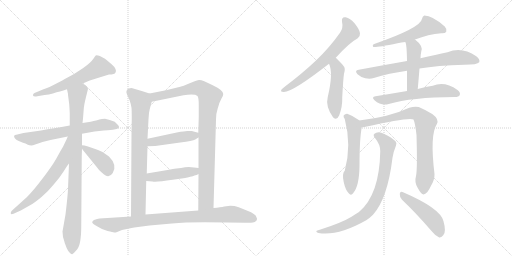
t = 0.00 s
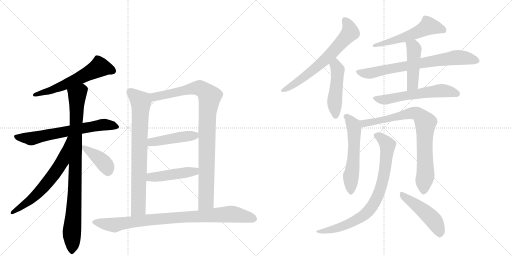
t = 3.11 s
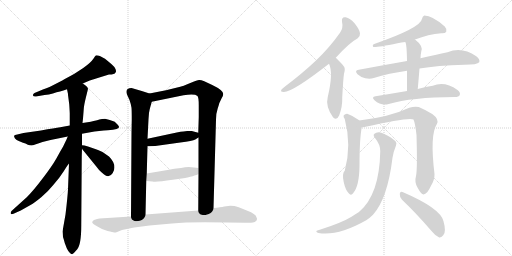
t = 6.22 s
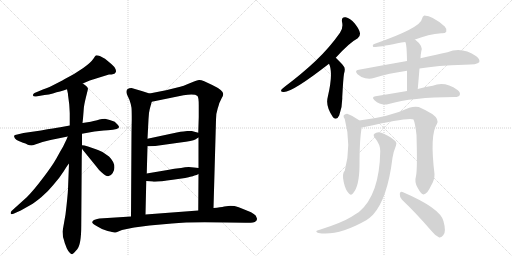
t = 9.33 s
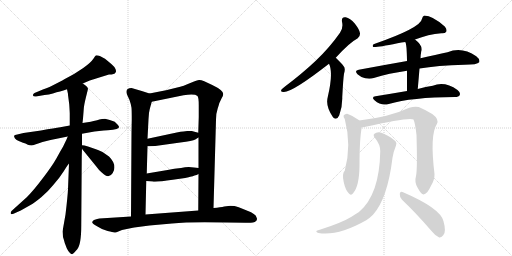
t = 12.44 s
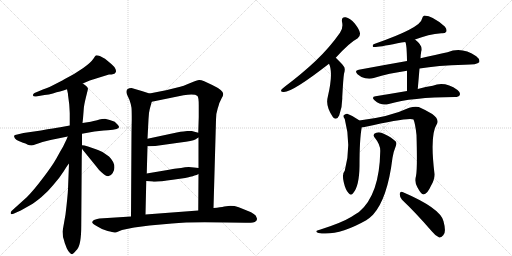
t = 15.54 s

The animated SVG that drew these frames (rendered in a browser with its animation timeline set to each time). Animation: 20 CSS @keyframes rules; one cycle of 15.54 s.

<svg version="1.1" viewBox="0 0 2048 1024" xmlns="http://www.w3.org/2000/svg">
  <g stroke="lightgray" stroke-dasharray="1,1" stroke-width="1" transform="scale(4, 4)">
    <line x1="0" y1="0" x2="256" y2="256"></line>
    <line x1="256" y1="0" x2="0" y2="256"></line>
    <line x1="128" y1="0" x2="128" y2="256"></line>
    <line x1="0" y1="128" x2="256" y2="128"></line>
    <line x1="256" y1="0" x2="512" y2="256"></line>
    <line x1="512" y1="0" x2="256" y2="256"></line>
    <line x1="384" y1="0" x2="384" y2="256"></line>
    <line x1="256" y1="128" x2="512" y2="128"></line>
  </g>
<g transform="scale(1, -1) translate(0, -850)">
   <style type="text/css">
    @keyframes keyframes0 {
      from {
       stroke: black;
       stroke-dashoffset: 593;
       stroke-width: 128;
       }
       66% {
       animation-timing-function: step-end;
       stroke: black;
       stroke-dashoffset: 0;
       stroke-width: 128;
       }
       to {
       stroke: black;
       stroke-width: 1024;
       }
       }
       #make-me-a-hanzi-animation-0 {
         animation: keyframes0 0.732585s both;
         animation-delay: 0.000000s;
         animation-timing-function: linear;
       }
    @keyframes keyframes1 {
      from {
       stroke: black;
       stroke-dashoffset: 666;
       stroke-width: 128;
       }
       68% {
       animation-timing-function: step-end;
       stroke: black;
       stroke-dashoffset: 0;
       stroke-width: 128;
       }
       to {
       stroke: black;
       stroke-width: 1024;
       }
       }
       #make-me-a-hanzi-animation-1 {
         animation: keyframes1 0.791992s both;
         animation-delay: 0.732585s;
         animation-timing-function: linear;
       }
    @keyframes keyframes2 {
      from {
       stroke: black;
       stroke-dashoffset: 925;
       stroke-width: 128;
       }
       75% {
       animation-timing-function: step-end;
       stroke: black;
       stroke-dashoffset: 0;
       stroke-width: 128;
       }
       to {
       stroke: black;
       stroke-width: 1024;
       }
       }
       #make-me-a-hanzi-animation-2 {
         animation: keyframes2 1.002767s both;
         animation-delay: 1.524577s;
         animation-timing-function: linear;
       }
    @keyframes keyframes3 {
      from {
       stroke: black;
       stroke-dashoffset: 643;
       stroke-width: 128;
       }
       68% {
       animation-timing-function: step-end;
       stroke: black;
       stroke-dashoffset: 0;
       stroke-width: 128;
       }
       to {
       stroke: black;
       stroke-width: 1024;
       }
       }
       #make-me-a-hanzi-animation-3 {
         animation: keyframes3 0.773275s both;
         animation-delay: 2.527344s;
         animation-timing-function: linear;
       }
    @keyframes keyframes4 {
      from {
       stroke: black;
       stroke-dashoffset: 399;
       stroke-width: 128;
       }
       56% {
       animation-timing-function: step-end;
       stroke: black;
       stroke-dashoffset: 0;
       stroke-width: 128;
       }
       to {
       stroke: black;
       stroke-width: 1024;
       }
       }
       #make-me-a-hanzi-animation-4 {
         animation: keyframes4 0.574707s both;
         animation-delay: 3.300618s;
         animation-timing-function: linear;
       }
    @keyframes keyframes5 {
      from {
       stroke: black;
       stroke-dashoffset: 774;
       stroke-width: 128;
       }
       72% {
       animation-timing-function: step-end;
       stroke: black;
       stroke-dashoffset: 0;
       stroke-width: 128;
       }
       to {
       stroke: black;
       stroke-width: 1024;
       }
       }
       #make-me-a-hanzi-animation-5 {
         animation: keyframes5 0.879883s both;
         animation-delay: 3.875326s;
         animation-timing-function: linear;
       }
    @keyframes keyframes6 {
      from {
       stroke: black;
       stroke-dashoffset: 965;
       stroke-width: 128;
       }
       76% {
       animation-timing-function: step-end;
       stroke: black;
       stroke-dashoffset: 0;
       stroke-width: 128;
       }
       to {
       stroke: black;
       stroke-width: 1024;
       }
       }
       #make-me-a-hanzi-animation-6 {
         animation: keyframes6 1.035319s both;
         animation-delay: 4.755208s;
         animation-timing-function: linear;
       }
    @keyframes keyframes7 {
      from {
       stroke: black;
       stroke-dashoffset: 452;
       stroke-width: 128;
       }
       60% {
       animation-timing-function: step-end;
       stroke: black;
       stroke-dashoffset: 0;
       stroke-width: 128;
       }
       to {
       stroke: black;
       stroke-width: 1024;
       }
       }
       #make-me-a-hanzi-animation-7 {
         animation: keyframes7 0.617839s both;
         animation-delay: 5.790527s;
         animation-timing-function: linear;
       }
    @keyframes keyframes8 {
      from {
       stroke: black;
       stroke-dashoffset: 459;
       stroke-width: 128;
       }
       60% {
       animation-timing-function: step-end;
       stroke: black;
       stroke-dashoffset: 0;
       stroke-width: 128;
       }
       to {
       stroke: black;
       stroke-width: 1024;
       }
       }
       #make-me-a-hanzi-animation-8 {
         animation: keyframes8 0.623535s both;
         animation-delay: 6.408366s;
         animation-timing-function: linear;
       }
    @keyframes keyframes9 {
      from {
       stroke: black;
       stroke-dashoffset: 917;
       stroke-width: 128;
       }
       75% {
       animation-timing-function: step-end;
       stroke: black;
       stroke-dashoffset: 0;
       stroke-width: 128;
       }
       to {
       stroke: black;
       stroke-width: 1024;
       }
       }
       #make-me-a-hanzi-animation-9 {
         animation: keyframes9 0.996257s both;
         animation-delay: 7.031901s;
         animation-timing-function: linear;
       }
    @keyframes keyframes10 {
      from {
       stroke: black;
       stroke-dashoffset: 666;
       stroke-width: 128;
       }
       68% {
       animation-timing-function: step-end;
       stroke: black;
       stroke-dashoffset: 0;
       stroke-width: 128;
       }
       to {
       stroke: black;
       stroke-width: 1024;
       }
       }
       #make-me-a-hanzi-animation-10 {
         animation: keyframes10 0.791992s both;
         animation-delay: 8.028158s;
         animation-timing-function: linear;
       }
    @keyframes keyframes11 {
      from {
       stroke: black;
       stroke-dashoffset: 478;
       stroke-width: 128;
       }
       61% {
       animation-timing-function: step-end;
       stroke: black;
       stroke-dashoffset: 0;
       stroke-width: 128;
       }
       to {
       stroke: black;
       stroke-width: 1024;
       }
       }
       #make-me-a-hanzi-animation-11 {
         animation: keyframes11 0.638997s both;
         animation-delay: 8.820150s;
         animation-timing-function: linear;
       }
    @keyframes keyframes12 {
      from {
       stroke: black;
       stroke-dashoffset: 556;
       stroke-width: 128;
       }
       64% {
       animation-timing-function: step-end;
       stroke: black;
       stroke-dashoffset: 0;
       stroke-width: 128;
       }
       to {
       stroke: black;
       stroke-width: 1024;
       }
       }
       #make-me-a-hanzi-animation-12 {
         animation: keyframes12 0.702474s both;
         animation-delay: 9.459147s;
         animation-timing-function: linear;
       }
    @keyframes keyframes13 {
      from {
       stroke: black;
       stroke-dashoffset: 739;
       stroke-width: 128;
       }
       71% {
       animation-timing-function: step-end;
       stroke: black;
       stroke-dashoffset: 0;
       stroke-width: 128;
       }
       to {
       stroke: black;
       stroke-width: 1024;
       }
       }
       #make-me-a-hanzi-animation-13 {
         animation: keyframes13 0.851400s both;
         animation-delay: 10.161621s;
         animation-timing-function: linear;
       }
    @keyframes keyframes14 {
      from {
       stroke: black;
       stroke-dashoffset: 461;
       stroke-width: 128;
       }
       60% {
       animation-timing-function: step-end;
       stroke: black;
       stroke-dashoffset: 0;
       stroke-width: 128;
       }
       to {
       stroke: black;
       stroke-width: 1024;
       }
       }
       #make-me-a-hanzi-animation-14 {
         animation: keyframes14 0.625163s both;
         animation-delay: 11.013021s;
         animation-timing-function: linear;
       }
    @keyframes keyframes15 {
      from {
       stroke: black;
       stroke-dashoffset: 590;
       stroke-width: 128;
       }
       66% {
       animation-timing-function: step-end;
       stroke: black;
       stroke-dashoffset: 0;
       stroke-width: 128;
       }
       to {
       stroke: black;
       stroke-width: 1024;
       }
       }
       #make-me-a-hanzi-animation-15 {
         animation: keyframes15 0.730143s both;
         animation-delay: 11.638184s;
         animation-timing-function: linear;
       }
    @keyframes keyframes16 {
      from {
       stroke: black;
       stroke-dashoffset: 569;
       stroke-width: 128;
       }
       65% {
       animation-timing-function: step-end;
       stroke: black;
       stroke-dashoffset: 0;
       stroke-width: 128;
       }
       to {
       stroke: black;
       stroke-width: 1024;
       }
       }
       #make-me-a-hanzi-animation-16 {
         animation: keyframes16 0.713053s both;
         animation-delay: 12.368327s;
         animation-timing-function: linear;
       }
    @keyframes keyframes17 {
      from {
       stroke: black;
       stroke-dashoffset: 814;
       stroke-width: 128;
       }
       73% {
       animation-timing-function: step-end;
       stroke: black;
       stroke-dashoffset: 0;
       stroke-width: 128;
       }
       to {
       stroke: black;
       stroke-width: 1024;
       }
       }
       #make-me-a-hanzi-animation-17 {
         animation: keyframes17 0.912435s both;
         animation-delay: 13.081380s;
         animation-timing-function: linear;
       }
    @keyframes keyframes18 {
      from {
       stroke: black;
       stroke-dashoffset: 812;
       stroke-width: 128;
       }
       73% {
       animation-timing-function: step-end;
       stroke: black;
       stroke-dashoffset: 0;
       stroke-width: 128;
       }
       to {
       stroke: black;
       stroke-width: 1024;
       }
       }
       #make-me-a-hanzi-animation-18 {
         animation: keyframes18 0.910807s both;
         animation-delay: 13.993815s;
         animation-timing-function: linear;
       }
    @keyframes keyframes19 {
      from {
       stroke: black;
       stroke-dashoffset: 478;
       stroke-width: 128;
       }
       61% {
       animation-timing-function: step-end;
       stroke: black;
       stroke-dashoffset: 0;
       stroke-width: 128;
       }
       to {
       stroke: black;
       stroke-width: 1024;
       }
       }
       #make-me-a-hanzi-animation-19 {
         animation: keyframes19 0.638997s both;
         animation-delay: 14.904622s;
         animation-timing-function: linear;
       }
</style>
<path d="M 331 516 L 359 528 Q 380 535 394 539 L 436 552 Q 459 552 462 560 Q 466 564 462 574 Q 458 584 447.5 592.5 Q 437 601 431 606 L 420 615 Q 390 632 383 628 Q 380 626 375 617 Q 363 599 333 578 L 296 554 Q 256 532 251 529 L 210 508 Q 184 495 174 493 L 138 478 Q 131 474 132 468.5 Q 133 463 144 464 L 178 470 Q 196 472 211.5 476.5 Q 227 481 240 484 Q 253 487 268 493 L 331 516 Z" fill="lightgray"></path> 
<path d="M 420 375 Q 407 375 397.5 372 Q 388 369 363 363 L 330 358 L 279 348 L 241 341 Q 220 338 164 328 L 94 318 L 69 312 Q 58 311 56.5 307.5 Q 55 304 60 296 Q 66 290 75 286 L 92 279 Q 102 276 111.5 271.5 Q 121 267 132 269 L 170 282 L 202 290 L 271 304 L 328 315 L 378 324 L 415 328 Q 434 330 441.5 330.5 Q 449 331 466.5 334.5 Q 484 338 470 352 L 459 363 L 439 370 L 420 375 Z" fill="lightgray"></path> 
<path d="M 330 358 L 332 376 L 335 414 Q 336 430 344 462 Q 352 494 352 495 Q 350 504 331 516 C 308 535 262 522 268 493 L 272 474 Q 272 468 273 463 L 277 432 Q 279 400 279 396 L 279 348 L 276 196 L 272 94 Q 271 68 262 -8 L 250 -76 L 252 -98 Q 256 -110 259 -122 L 267 -143 Q 272 -154 279 -161 Q 285 -167 289 -167 Q 292 -166 309 -147 Q 325 -127 325 -52 L 327 226 L 328 256 L 328 269 L 328 315 L 330 358 Z" fill="lightgray"></path> 
<path d="M 271 304 L 266 292 L 252 263 Q 243 248 226 217 Q 208 185 171 137 Q 134 88 107 61 L 46 6 Q 42 0 43 -4 Q 44 -9 54 -5 L 83 8 L 122 30 Q 138 39 166 62 Q 193 85 213 110 Q 238 138 255 165 Q 271 191 276 196 C 369 318 283 332 271 304 Z" fill="lightgray"></path> 
<path d="M 328 256 L 330 252 L 386 183 Q 397 167 407 160 Q 435 132 451 158 Q 470 190 436 224 L 410 242 Q 390 252 378 255 L 352 264 L 338 268 L 328 269 C 320 270 320 270 328 256 Z" fill="lightgray"></path> 
<path d="M 598 476 L 567 486 L 526 498 Q 499 498 508 472 L 518 450 Q 525 430 526 419 Q 527 408 527 371 L 526 317 L 524 -16 C 524 -46 581 -38 582 -8 L 585 126 L 587 156 L 590 265 L 590 295 L 594 373 Q 595 400 599 414 L 607 443 C 615 471 615 471 598 476 Z" fill="lightgray"></path> 
<path d="M 854 18 L 864 371 Q 864 397 871 417 Q 877 436 877 437 L 886 456 Q 893 466 893 474 Q 893 489 849 510 L 817 525 Q 802 531 796 530 Q 789 529 776 524 L 749 513 Q 735 506 721 503 L 664 489 L 598 476 C 569 470 578 437 607 443 L 734 469 Q 779 476 790 466 Q 795 460 795 429 L 795 382 L 793 319 L 794 300 L 794 178 L 794 154 L 793 8 C 793 -22 853 -12 854 18 Z" fill="lightgray"></path> 
<path d="M 590 265 L 621 266 L 721 280 Q 771 286 781 292 Q 790 298 794 300 C 817 313 817 313 793 319 L 767 326 L 749 326 Q 740 326 707 320 L 590 295 C 561 289 560 264 590 265 Z" fill="lightgray"></path> 
<path d="M 585 126 L 610 124 Q 626 121 691 131 Q 755 140 761 143 Q 773 145 778 148 Q 787 150 794 154 C 821 167 824 175 794 178 L 776 180 L 755 182 Q 741 182 724 178 Q 698 176 670 170 L 587 156 C 557 151 555 128 585 126 Z" fill="lightgray"></path> 
<path d="M 598 -52 L 688 -44 Q 761 -36 908 -40 L 982 -41 Q 1028 -43 1028 -27 Q 1029 -24 1024 -14.5 Q 1019 -5 992 6 L 955 21 L 938 26 Q 935 27 921 27 L 897 24 Q 883 21 854 18 L 793 8 L 582 -8 L 524 -16 L 398 -24 Q 390 -25 376 -30 Q 370 -34 369 -38 Q 367 -44 388 -55 Q 409 -69 430.5 -74 Q 452 -79 456.5 -80 Q 461 -81 466 -79 L 488 -70 Q 531 -61 537 -60 L 598 -52 Z" fill="lightgray"></path> 
<path d="M 1343 619 Q 1397 679 1431 697 Q 1441 704 1440 717 Q 1439 730 1419 756 Q 1400 778 1383 781 Q 1365 784 1368 763 Q 1374 738 1360 719 Q 1318 659 1263 607 Q 1209 556 1140 504 Q 1130 497 1126 492 Q 1120 482 1134 482 Q 1167 479 1316 595 L 1343 619 Z" fill="lightgray"></path> 
<path d="M 1316 595 Q 1334 559 1311 462 Q 1301 425 1332 381 L 1333 380 Q 1348 367 1357 389 Q 1370 423 1369 461 Q 1373 537 1376 555 Q 1383 577 1374 586 Q 1365 598 1343 619 C 1321 640 1305 623 1316 595 Z" fill="lightgray"></path> 
<path d="M 1660 692 Q 1714 713 1765 717 Q 1781 716 1785 723 Q 1789 733 1779 744 Q 1731 787 1697 788 Q 1690 785 1688 775 Q 1684 739 1494 673 Q 1488 666 1493 662 Q 1503 659 1590 677 Q 1606 680 1621 682 L 1660 692 Z" fill="lightgray"></path> 
<path d="M 1678 576 Q 1748 588 1858 591 Q 1909 591 1917 601 Q 1921 613 1905 625 Q 1848 664 1790 641 Q 1745 632 1682 617 L 1628 606 Q 1537 590 1435 571 Q 1416 568 1430 553 Q 1443 541 1461 537 Q 1480 533 1495 538 Q 1556 557 1628 567 L 1678 576 Z" fill="lightgray"></path> 
<path d="M 1671 494 Q 1675 539 1678 576 L 1682 617 Q 1682 629 1685 644 Q 1694 666 1660 692 C 1637 711 1610 710 1621 682 Q 1627 676 1628 606 L 1628 567 Q 1628 534 1628 486 C 1628 456 1668 464 1671 494 Z" fill="lightgray"></path> 
<path d="M 1628 486 Q 1570 476 1502 465 Q 1484 462 1498 449 Q 1525 425 1555 434 Q 1646 461 1819 462 Q 1835 462 1839 470 Q 1843 480 1830 490 Q 1779 526 1731 507 Q 1704 503 1671 494 L 1628 486 Z" fill="lightgray"></path> 
<path d="M 1437 368 Q 1436 369 1435 370 Q 1414 386 1389 395 Q 1382 396 1375 389 Q 1372 383 1379 374 Q 1407 269 1379 167 Q 1367 155 1375 121 Q 1382 90 1394 78 Q 1404 65 1413 78 Q 1437 106 1438 186 Q 1438 294 1447 341 C 1450 358 1450 358 1437 368 Z" fill="lightgray"></path> 
<path d="M 1664 146 Q 1657 122 1670 100 Q 1685 72 1694 72 Q 1709 73 1724 107 Q 1739 132 1738 154 Q 1719 310 1747 353 Q 1759 372 1729 394 Q 1705 409 1675 422 Q 1659 426 1637 419 Q 1558 382 1437 368 C 1407 364 1417 337 1447 341 Q 1451 341 1458 342 Q 1635 382 1654 372 Q 1661 356 1666 310 Q 1670 172 1664 146 Z" fill="lightgray"></path> 
<path d="M 1521 245 Q 1518 71 1436 2 Q 1421 -7 1406 -17 Q 1367 -41 1282 -68 Q 1270 -71 1267 -73 Q 1261 -77 1274 -82 Q 1352 -95 1465 -31 Q 1480 -21 1492 -9 Q 1550 55 1570 219 Q 1573 241 1584 268 Q 1588 278 1582 285 Q 1567 300 1537 314 Q 1519 324 1505 319 Q 1487 313 1500 298 Q 1522 271 1521 245 Z" fill="lightgray"></path> 
<path d="M 1608 51 Q 1663 -1 1727 -75 Q 1742 -94 1757 -100 Q 1764 -101 1773 -91 Q 1786 -79 1774 -35 Q 1762 17 1610 82 Q 1601 86 1599 75 Q 1598 62 1608 51 Z" fill="lightgray"></path> 
      <clipPath id="make-me-a-hanzi-clip-0">
      <path d="M 331 516 L 359 528 Q 380 535 394 539 L 436 552 Q 459 552 462 560 Q 466 564 462 574 Q 458 584 447.5 592.5 Q 437 601 431 606 L 420 615 Q 390 632 383 628 Q 380 626 375 617 Q 363 599 333 578 L 296 554 Q 256 532 251 529 L 210 508 Q 184 495 174 493 L 138 478 Q 131 474 132 468.5 Q 133 463 144 464 L 178 470 Q 196 472 211.5 476.5 Q 227 481 240 484 Q 253 487 268 493 L 331 516 Z" fill="lightgray"></path>
      </clipPath>
      <path clip-path="url(#make-me-a-hanzi-clip-0)" d="M 451 567 L 398 582 L 267 514 L 140 470 " fill="none" id="make-me-a-hanzi-animation-0" stroke-dasharray="465 930" stroke-linecap="round"></path>

      <clipPath id="make-me-a-hanzi-clip-1">
      <path d="M 420 375 Q 407 375 397.5 372 Q 388 369 363 363 L 330 358 L 279 348 L 241 341 Q 220 338 164 328 L 94 318 L 69 312 Q 58 311 56.5 307.5 Q 55 304 60 296 Q 66 290 75 286 L 92 279 Q 102 276 111.5 271.5 Q 121 267 132 269 L 170 282 L 202 290 L 271 304 L 328 315 L 378 324 L 415 328 Q 434 330 441.5 330.5 Q 449 331 466.5 334.5 Q 484 338 470 352 L 459 363 L 439 370 L 420 375 Z" fill="lightgray"></path>
      </clipPath>
      <path clip-path="url(#make-me-a-hanzi-clip-1)" d="M 65 304 L 124 295 L 415 352 L 468 343 " fill="none" id="make-me-a-hanzi-animation-1" stroke-dasharray="538 1076" stroke-linecap="round"></path>

      <clipPath id="make-me-a-hanzi-clip-2">
      <path d="M 330 358 L 332 376 L 335 414 Q 336 430 344 462 Q 352 494 352 495 Q 350 504 331 516 C 308 535 262 522 268 493 L 272 474 Q 272 468 273 463 L 277 432 Q 279 400 279 396 L 279 348 L 276 196 L 272 94 Q 271 68 262 -8 L 250 -76 L 252 -98 Q 256 -110 259 -122 L 267 -143 Q 272 -154 279 -161 Q 285 -167 289 -167 Q 292 -166 309 -147 Q 325 -127 325 -52 L 327 226 L 328 256 L 328 269 L 328 315 L 330 358 Z" fill="lightgray"></path>
      </clipPath>
      <path clip-path="url(#make-me-a-hanzi-clip-2)" d="M 341 495 L 321 484 L 308 460 L 300 95 L 287 -78 L 287 -158 " fill="none" id="make-me-a-hanzi-animation-2" stroke-dasharray="797 1594" stroke-linecap="round"></path>

      <clipPath id="make-me-a-hanzi-clip-3">
      <path d="M 271 304 L 266 292 L 252 263 Q 243 248 226 217 Q 208 185 171 137 Q 134 88 107 61 L 46 6 Q 42 0 43 -4 Q 44 -9 54 -5 L 83 8 L 122 30 Q 138 39 166 62 Q 193 85 213 110 Q 238 138 255 165 Q 271 191 276 196 C 369 318 283 332 271 304 Z" fill="lightgray"></path>
      </clipPath>
      <path clip-path="url(#make-me-a-hanzi-clip-3)" d="M 276 298 L 250 206 L 223 163 L 157 83 L 108 39 L 49 0 " fill="none" id="make-me-a-hanzi-animation-3" stroke-dasharray="515 1030" stroke-linecap="round"></path>

      <clipPath id="make-me-a-hanzi-clip-4">
      <path d="M 328 256 L 330 252 L 386 183 Q 397 167 407 160 Q 435 132 451 158 Q 470 190 436 224 L 410 242 Q 390 252 378 255 L 352 264 L 338 268 L 328 269 C 320 270 320 270 328 256 Z" fill="lightgray"></path>
      </clipPath>
      <path clip-path="url(#make-me-a-hanzi-clip-4)" d="M 332 263 L 412 203 L 433 166 " fill="none" id="make-me-a-hanzi-animation-4" stroke-dasharray="271 542" stroke-linecap="round"></path>

      <clipPath id="make-me-a-hanzi-clip-5">
      <path d="M 598 476 L 567 486 L 526 498 Q 499 498 508 472 L 518 450 Q 525 430 526 419 Q 527 408 527 371 L 526 317 L 524 -16 C 524 -46 581 -38 582 -8 L 585 126 L 587 156 L 590 265 L 590 295 L 594 373 Q 595 400 599 414 L 607 443 C 615 471 615 471 598 476 Z" fill="lightgray"></path>
      </clipPath>
      <path clip-path="url(#make-me-a-hanzi-clip-5)" d="M 522 482 L 564 443 L 554 17 L 530 -8 " fill="none" id="make-me-a-hanzi-animation-5" stroke-dasharray="646 1292" stroke-linecap="round"></path>

      <clipPath id="make-me-a-hanzi-clip-6">
      <path d="M 854 18 L 864 371 Q 864 397 871 417 Q 877 436 877 437 L 886 456 Q 893 466 893 474 Q 893 489 849 510 L 817 525 Q 802 531 796 530 Q 789 529 776 524 L 749 513 Q 735 506 721 503 L 664 489 L 598 476 C 569 470 578 437 607 443 L 734 469 Q 779 476 790 466 Q 795 460 795 429 L 795 382 L 793 319 L 794 300 L 794 178 L 794 154 L 793 8 C 793 -22 853 -12 854 18 Z" fill="lightgray"></path>
      </clipPath>
      <path clip-path="url(#make-me-a-hanzi-clip-6)" d="M 606 472 L 625 463 L 791 498 L 809 493 L 839 464 L 829 390 L 824 44 L 800 15 " fill="none" id="make-me-a-hanzi-animation-6" stroke-dasharray="837 1674" stroke-linecap="round"></path>

      <clipPath id="make-me-a-hanzi-clip-7">
      <path d="M 590 265 L 621 266 L 721 280 Q 771 286 781 292 Q 790 298 794 300 C 817 313 817 313 793 319 L 767 326 L 749 326 Q 740 326 707 320 L 590 295 C 561 289 560 264 590 265 Z" fill="lightgray"></path>
      </clipPath>
      <path clip-path="url(#make-me-a-hanzi-clip-7)" d="M 598 273 L 606 282 L 778 307 L 785 314 " fill="none" id="make-me-a-hanzi-animation-7" stroke-dasharray="324 648" stroke-linecap="round"></path>

      <clipPath id="make-me-a-hanzi-clip-8">
      <path d="M 585 126 L 610 124 Q 626 121 691 131 Q 755 140 761 143 Q 773 145 778 148 Q 787 150 794 154 C 821 167 824 175 794 178 L 776 180 L 755 182 Q 741 182 724 178 Q 698 176 670 170 L 587 156 C 557 151 555 128 585 126 Z" fill="lightgray"></path>
      </clipPath>
      <path clip-path="url(#make-me-a-hanzi-clip-8)" d="M 592 133 L 611 143 L 778 164 L 789 172 " fill="none" id="make-me-a-hanzi-animation-8" stroke-dasharray="331 662" stroke-linecap="round"></path>

      <clipPath id="make-me-a-hanzi-clip-9">
      <path d="M 598 -52 L 688 -44 Q 761 -36 908 -40 L 982 -41 Q 1028 -43 1028 -27 Q 1029 -24 1024 -14.5 Q 1019 -5 992 6 L 955 21 L 938 26 Q 935 27 921 27 L 897 24 Q 883 21 854 18 L 793 8 L 582 -8 L 524 -16 L 398 -24 Q 390 -25 376 -30 Q 370 -34 369 -38 Q 367 -44 388 -55 Q 409 -69 430.5 -74 Q 452 -79 456.5 -80 Q 461 -81 466 -79 L 488 -70 Q 531 -61 537 -60 L 598 -52 Z" fill="lightgray"></path>
      </clipPath>
      <path clip-path="url(#make-me-a-hanzi-clip-9)" d="M 377 -38 L 460 -50 L 578 -31 L 926 -6 L 1014 -25 L 1024 -21 L 1024 -29 " fill="none" id="make-me-a-hanzi-animation-9" stroke-dasharray="789 1578" stroke-linecap="round"></path>

      <clipPath id="make-me-a-hanzi-clip-10">
      <path d="M 1343 619 Q 1397 679 1431 697 Q 1441 704 1440 717 Q 1439 730 1419 756 Q 1400 778 1383 781 Q 1365 784 1368 763 Q 1374 738 1360 719 Q 1318 659 1263 607 Q 1209 556 1140 504 Q 1130 497 1126 492 Q 1120 482 1134 482 Q 1167 479 1316 595 L 1343 619 Z" fill="lightgray"></path>
      </clipPath>
      <path clip-path="url(#make-me-a-hanzi-clip-10)" d="M 1379 769 L 1396 745 L 1401 720 L 1389 706 L 1293 603 L 1208 535 L 1134 490 " fill="none" id="make-me-a-hanzi-animation-10" stroke-dasharray="538 1076" stroke-linecap="round"></path>

      <clipPath id="make-me-a-hanzi-clip-11">
      <path d="M 1316 595 Q 1334 559 1311 462 Q 1301 425 1332 381 L 1333 380 Q 1348 367 1357 389 Q 1370 423 1369 461 Q 1373 537 1376 555 Q 1383 577 1374 586 Q 1365 598 1343 619 C 1321 640 1305 623 1316 595 Z" fill="lightgray"></path>
      </clipPath>
      <path clip-path="url(#make-me-a-hanzi-clip-11)" d="M 1345 608 L 1342 588 L 1351 569 L 1338 435 L 1343 389 " fill="none" id="make-me-a-hanzi-animation-11" stroke-dasharray="350 700" stroke-linecap="round"></path>

      <clipPath id="make-me-a-hanzi-clip-12">
      <path d="M 1660 692 Q 1714 713 1765 717 Q 1781 716 1785 723 Q 1789 733 1779 744 Q 1731 787 1697 788 Q 1690 785 1688 775 Q 1684 739 1494 673 Q 1488 666 1493 662 Q 1503 659 1590 677 Q 1606 680 1621 682 L 1660 692 Z" fill="lightgray"></path>
      </clipPath>
      <path clip-path="url(#make-me-a-hanzi-clip-12)" d="M 1776 729 L 1715 746 L 1648 711 L 1521 672 L 1508 676 L 1496 667 " fill="none" id="make-me-a-hanzi-animation-12" stroke-dasharray="428 856" stroke-linecap="round"></path>

      <clipPath id="make-me-a-hanzi-clip-13">
      <path d="M 1678 576 Q 1748 588 1858 591 Q 1909 591 1917 601 Q 1921 613 1905 625 Q 1848 664 1790 641 Q 1745 632 1682 617 L 1628 606 Q 1537 590 1435 571 Q 1416 568 1430 553 Q 1443 541 1461 537 Q 1480 533 1495 538 Q 1556 557 1628 567 L 1678 576 Z" fill="lightgray"></path>
      </clipPath>
      <path clip-path="url(#make-me-a-hanzi-clip-13)" d="M 1433 562 L 1485 558 L 1817 619 L 1861 618 L 1909 606 " fill="none" id="make-me-a-hanzi-animation-13" stroke-dasharray="611 1222" stroke-linecap="round"></path>

      <clipPath id="make-me-a-hanzi-clip-14">
      <path d="M 1671 494 Q 1675 539 1678 576 L 1682 617 Q 1682 629 1685 644 Q 1694 666 1660 692 C 1637 711 1610 710 1621 682 Q 1627 676 1628 606 L 1628 567 Q 1628 534 1628 486 C 1628 456 1668 464 1671 494 Z" fill="lightgray"></path>
      </clipPath>
      <path clip-path="url(#make-me-a-hanzi-clip-14)" d="M 1628 682 L 1656 653 L 1651 518 L 1634 494 " fill="none" id="make-me-a-hanzi-animation-14" stroke-dasharray="333 666" stroke-linecap="round"></path>

      <clipPath id="make-me-a-hanzi-clip-15">
      <path d="M 1628 486 Q 1570 476 1502 465 Q 1484 462 1498 449 Q 1525 425 1555 434 Q 1646 461 1819 462 Q 1835 462 1839 470 Q 1843 480 1830 490 Q 1779 526 1731 507 Q 1704 503 1671 494 L 1628 486 Z" fill="lightgray"></path>
      </clipPath>
      <path clip-path="url(#make-me-a-hanzi-clip-15)" d="M 1500 457 L 1544 452 L 1755 487 L 1799 484 L 1829 475 " fill="none" id="make-me-a-hanzi-animation-15" stroke-dasharray="462 924" stroke-linecap="round"></path>

      <clipPath id="make-me-a-hanzi-clip-16">
      <path d="M 1437 368 Q 1436 369 1435 370 Q 1414 386 1389 395 Q 1382 396 1375 389 Q 1372 383 1379 374 Q 1407 269 1379 167 Q 1367 155 1375 121 Q 1382 90 1394 78 Q 1404 65 1413 78 Q 1437 106 1438 186 Q 1438 294 1447 341 C 1450 358 1450 358 1437 368 Z" fill="lightgray"></path>
      </clipPath>
      <path clip-path="url(#make-me-a-hanzi-clip-16)" d="M 1386 384 L 1414 351 L 1417 329 L 1404 82 " fill="none" id="make-me-a-hanzi-animation-16" stroke-dasharray="441 882" stroke-linecap="round"></path>

      <clipPath id="make-me-a-hanzi-clip-17">
      <path d="M 1664 146 Q 1657 122 1670 100 Q 1685 72 1694 72 Q 1709 73 1724 107 Q 1739 132 1738 154 Q 1719 310 1747 353 Q 1759 372 1729 394 Q 1705 409 1675 422 Q 1659 426 1637 419 Q 1558 382 1437 368 C 1407 364 1417 337 1447 341 Q 1451 341 1458 342 Q 1635 382 1654 372 Q 1661 356 1666 310 Q 1670 172 1664 146 Z" fill="lightgray"></path>
      </clipPath>
      <path clip-path="url(#make-me-a-hanzi-clip-17)" d="M 1447 364 L 1456 356 L 1484 363 L 1494 360 L 1501 366 L 1650 398 L 1666 396 L 1683 385 L 1702 357 L 1702 150 L 1695 83 " fill="none" id="make-me-a-hanzi-animation-17" stroke-dasharray="686 1372" stroke-linecap="round"></path>

      <clipPath id="make-me-a-hanzi-clip-18">
      <path d="M 1521 245 Q 1518 71 1436 2 Q 1421 -7 1406 -17 Q 1367 -41 1282 -68 Q 1270 -71 1267 -73 Q 1261 -77 1274 -82 Q 1352 -95 1465 -31 Q 1480 -21 1492 -9 Q 1550 55 1570 219 Q 1573 241 1584 268 Q 1588 278 1582 285 Q 1567 300 1537 314 Q 1519 324 1505 319 Q 1487 313 1500 298 Q 1522 271 1521 245 Z" fill="lightgray"></path>
      </clipPath>
      <path clip-path="url(#make-me-a-hanzi-clip-18)" d="M 1506 308 L 1524 299 L 1550 270 L 1529 122 L 1512 68 L 1490 26 L 1447 -18 L 1415 -36 L 1343 -64 L 1276 -74 " fill="none" id="make-me-a-hanzi-animation-18" stroke-dasharray="684 1368" stroke-linecap="round"></path>

      <clipPath id="make-me-a-hanzi-clip-19">
      <path d="M 1608 51 Q 1663 -1 1727 -75 Q 1742 -94 1757 -100 Q 1764 -101 1773 -91 Q 1786 -79 1774 -35 Q 1762 17 1610 82 Q 1601 86 1599 75 Q 1598 62 1608 51 Z" fill="lightgray"></path>
      </clipPath>
      <path clip-path="url(#make-me-a-hanzi-clip-19)" d="M 1610 70 L 1726 -22 L 1754 -65 L 1758 -87 " fill="none" id="make-me-a-hanzi-animation-19" stroke-dasharray="350 700" stroke-linecap="round"></path>

</g>
</svg>
